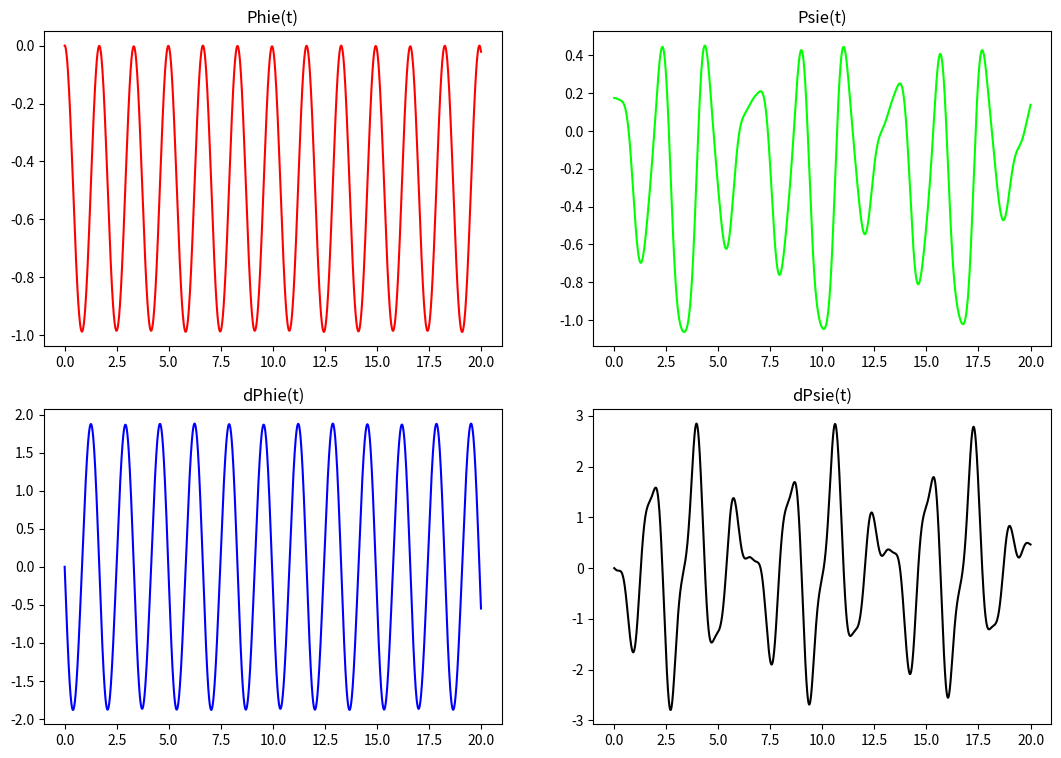
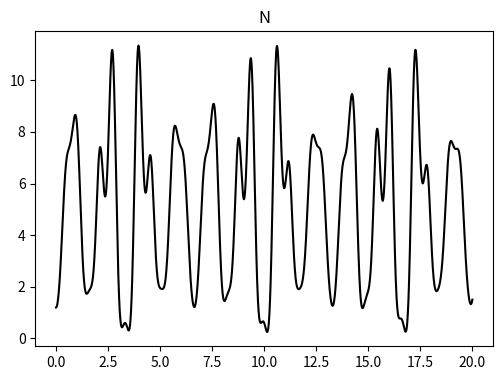

Generate these figures, in order, with matplotlib:
import numpy as np
import matplotlib.pyplot as plt
from matplotlib.animation import FuncAnimation
from scipy.integrate import odeint

#region Calculation of coord.
def EqOfMovement(y,t,m1,m2,a,b,l0,c,g):
    
    #  y[0,1,2,3] = phi,psi,phi',psi'
    # dy[0,1,2,3] = phi',psi',phi'',psi''
    
    dy = np.zeros_like(y)
    dy[0] = y[2]; dy[1] = y[3]; 
    l = np.sqrt(8*(a**2)*(1 - np.cos(y[0])) + l0*(l0 - 4*a*np.sin(y[0])))
    
    a11 = a*((4/3)*m1 + m2); a12 = m2*b*np.sin(y[1]-y[0]);
    b1 = (-1)*(m1+m2)*g*np.cos(y[0]) + c*((l0/l) - 1)*(4*a*np.sin(y[0]) - 2*l0*np.cos(y[0])) - m2*b*np.cos(y[1]-y[0])*(y[1]**2);
    
    a21 = a*np.sin(y[1]-y[0]); a22 = b;
    b2 = (-1)*g*np.sin(y[1]) + a*np.cos(y[1]-y[0])*(y[0]**2);
    
    dy[2] = (b1*a22 - b2*a12)/(a11*a22 - a21*a12);
    dy[3] = (a11*b2 - a21*b1)/(a11*a22 - a21*a12);
    
    return dy

t0 = 0; y0 = [0,(np.pi)/18,0,0];
t_fin = 20; Nt = 2001;
t = np.linspace(t0, t_fin, Nt)  #time grid

#          (m1,m2,a,b,l0,c,g) - start params
#t0 = 0; y0 = [0,(np.pi)/18,0,0];
m1 = 50; m2 = 0.5; a, b, l0 = 1,1,1; c = 250; g = 9.8;
params_0 = (m1,m2,a,b,l0,c,g)

Y = odeint(EqOfMovement, y0, t ,params_0)

phi = Y[:, 0]; psi = Y[:, 1]; dphi = Y[:, 2]; dpsi = Y[:, 3];
ddphi = np.array([EqOfMovement(yi,ti,m1,m2,a,b,l0,c,g)[2] for yi,ti in zip(Y,t)])
#endregion  
 


#region Animation
#    (m1,m2,a,b,l0,c,g) - start params
#      0 1  2 3 4  5 6

N_A = m2*(g*np.cos(psi) + b*(dpsi**2) + a*(ddphi*np.cos(psi-phi) + (dphi**2)*np.sin(psi-phi)));
#endregion 

#region Graphs of Coord.
fig0 = plt.figure(figsize=[13,9])

ax1 = fig0.add_subplot(2,2,1)
ax1.plot(t,phi,color=[1,0,0])
ax1.set_title('Phie(t)')

ax2 = fig0.add_subplot(2,2,2)
ax2.plot(t,psi,color=[0,1,0])
ax2.set_title('Psie(t)')

ax3 = fig0.add_subplot(2,2,3)
ax3.plot(t,dphi,color=[0,0,1])
ax3.set_title('dPhie(t)')

ax4 = fig0.add_subplot(2,2,4)
ax4.plot(t,dpsi,color=[0,0,0])
ax4.set_title('dPsie(t)')

fig4R_A =plt.figure(figsize=[13,9])
ax5 = fig4R_A.add_subplot(2,2,1)
ax5.plot(t,N_A,color=[0,0,0])
ax5.set_title('N')

plt.show()
#endregion   